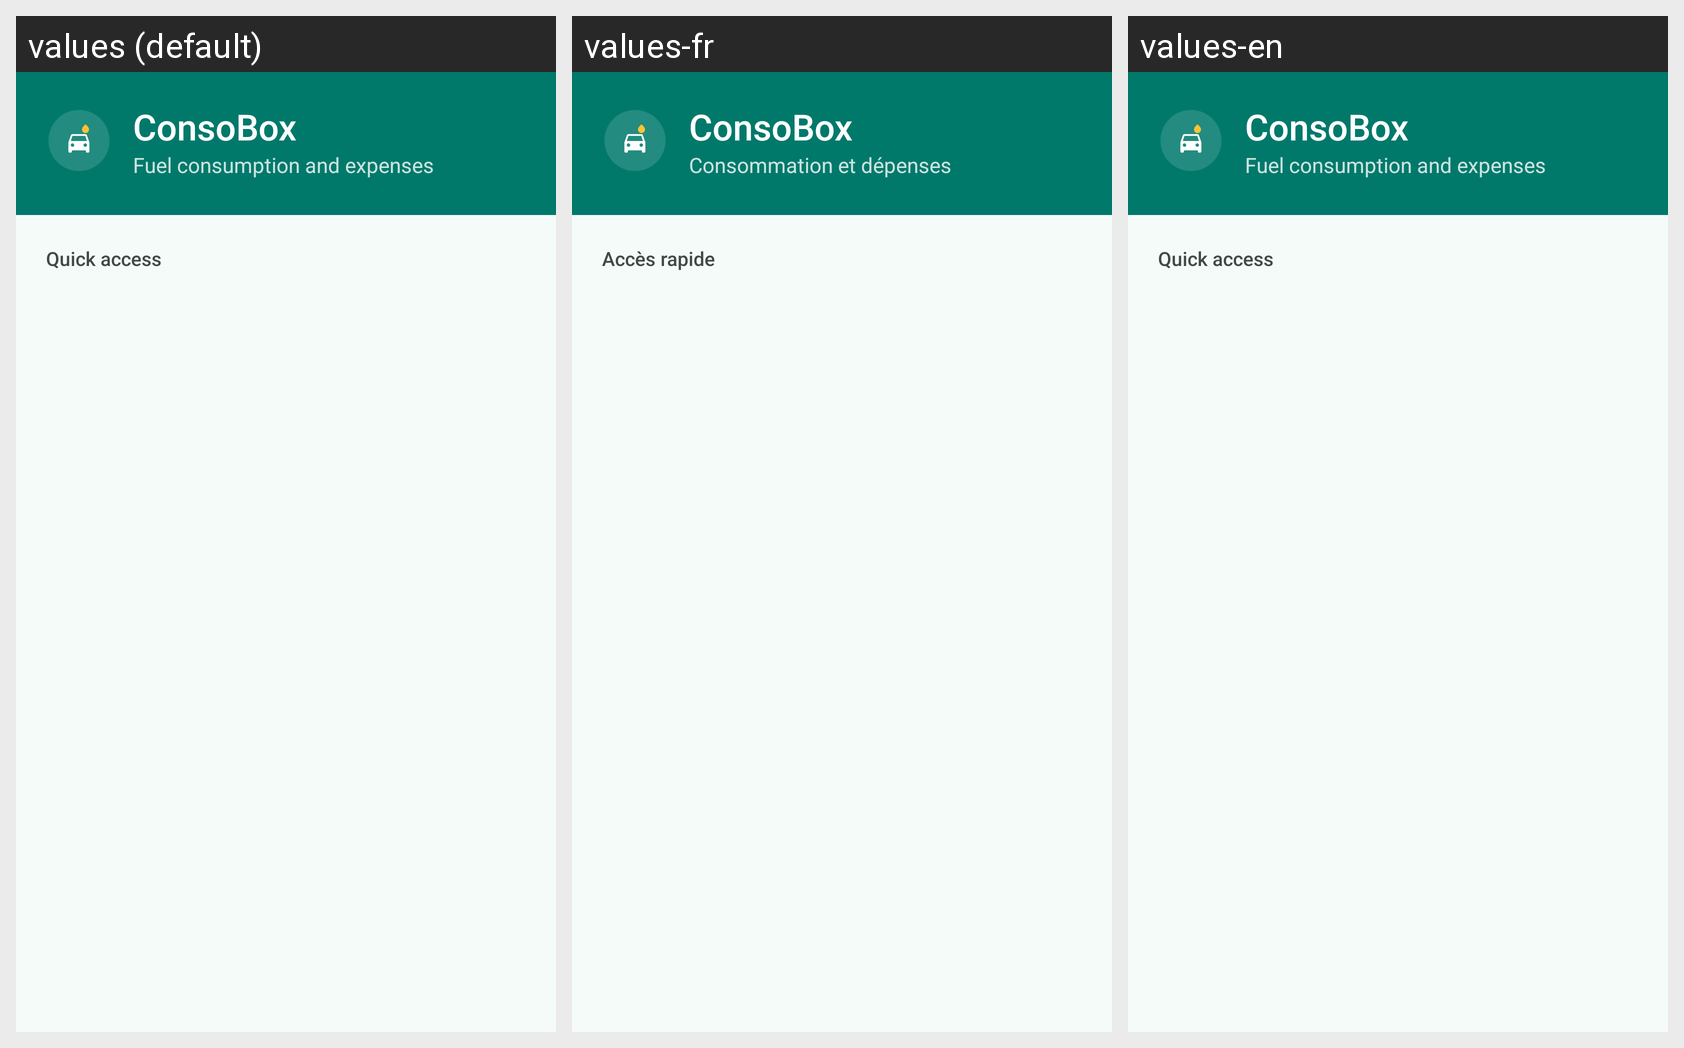

Here is an Android app screen in its default locale and in the app's own translations. Write out the translated-string differences for the strings that appear on this screen.
Android screen res/layout/layout_mainmenu.xml rendered under 3 locales, left to right: values (default), values-fr, values-en. Device: Nexus 5 (rendered at 1080×1920; each locale shown at half size, 540×960, under a caption strip naming it); theme Theme.ConsoBox.
Strings drawn on this screen, with the default value and each locale's value (text and hints the layout hard-codes, and strings that could not be matched under every locale, appear in the picture but are not listed):

app_name
  values: ConsoBox
  values-fr: ConsoBox  [not translated; the default value is used]
  values-en: ConsoBox  [not translated; the default value is used]

home_subtitle
  values: Fuel consumption and expenses
  values-fr: Consommation et dépenses
  values-en: Fuel consumption and expenses

home_quick_access
  values: Quick access
  values-fr: Accès rapide
  values-en: Quick access
